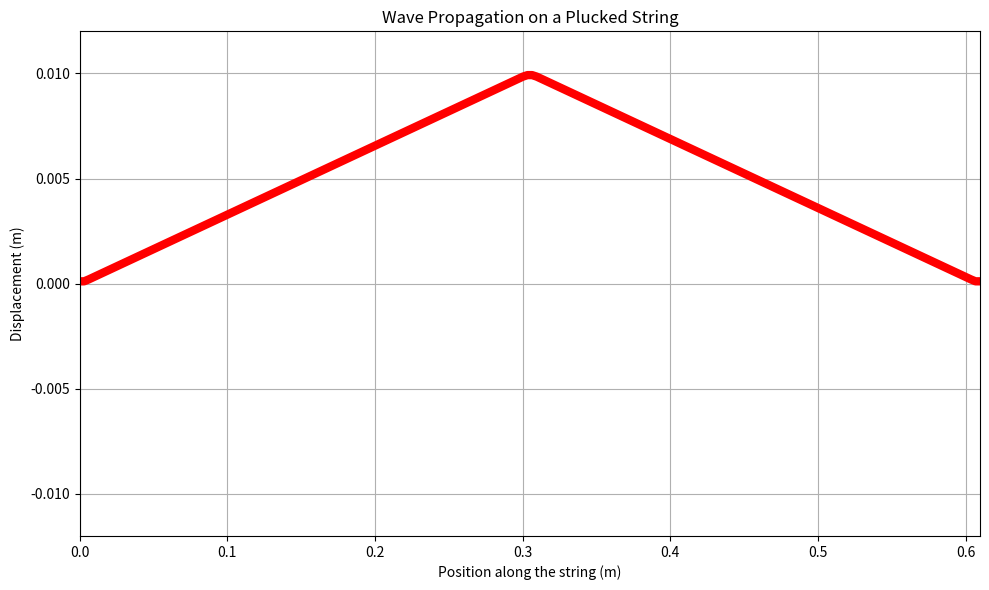

Generate this figure with matplotlib:
import numpy as np
import matplotlib.pyplot as plt
from matplotlib.animation import FuncAnimation

# Parameters
L = 0.5 + 1098/10000
num_elements = 200
time_steps = 2000
dt = 0.00001
tension = 100
mu = 0.01
c = np.sqrt(tension/mu)

# Spatial discretization
x = np.linspace(0, L, num_elements)
dx = L / num_elements

# Arrays for displacements
y = np.zeros(num_elements)
y_new = np.zeros(num_elements)
y_old = np.zeros(num_elements)

# For the middle pluck scenario
d0 = 0.01  # 1 cm displacement
d0_loc = 0.5  # For middle pluck

# Set the initial displacement
y[np.where(x <= d0_loc*x[-1])] = d0/(d0_loc*x[-1]) * x[np.where(x <= d0_loc*x[-1])]
y[np.where(x > d0_loc*x[-1])] = -d0/((1.0-d0_loc)*x[-1]) * (x[np.where(x > d0_loc*x[-1])] - x[-1])

y_old = y.copy()

fig, ax = plt.subplots(figsize=(10, 6))
line, = ax.plot(x ,y, color='red', lw=6)


def update(frame):
    global y, y_old, y_new, c, dt, dx
    for i in range(1, num_elements - 1):  # Adjust the loop bounds
        y_new[i] = (2*y[i] - y_old[i] + c**2 * dt**2 / dx**2 * (y[i+1] - 2*y[i] + y[i-1]))
    y_new[0] = y_new[1]  # Free boundary conditions
    y_new[-1] = y_new[-2]
    y_old = y.copy()
    y = y_new.copy()
    line.set_ydata(y)
    return line,

ani = FuncAnimation(fig, update, frames=time_steps, blit=True, interval=1)

ax.set_xlim(0, L)
ax.set_ylim(-0.012, 0.012)  # Adjust based on maximum displacement
ax.set_xlabel('Position along the string (m)')
ax.set_ylabel('Displacement (m)')
ax.set_title('Wave Propagation on a Plucked String')
ax.grid(True)

plt.tight_layout()
plt.show()

# Calculate the Courant number
courant_number = c * dt / dx
# Print the Courant number
print(f"Courant number: {courant_number}")
# Check if the Courant number satisfies the CFL condition for stability
if courant_number <= 1:
    print("The simulation is likely stable (CFL condition is satisfied).")
else:
    print("Warning: The simulation may be unstable (CFL condition is not satisfied).")

